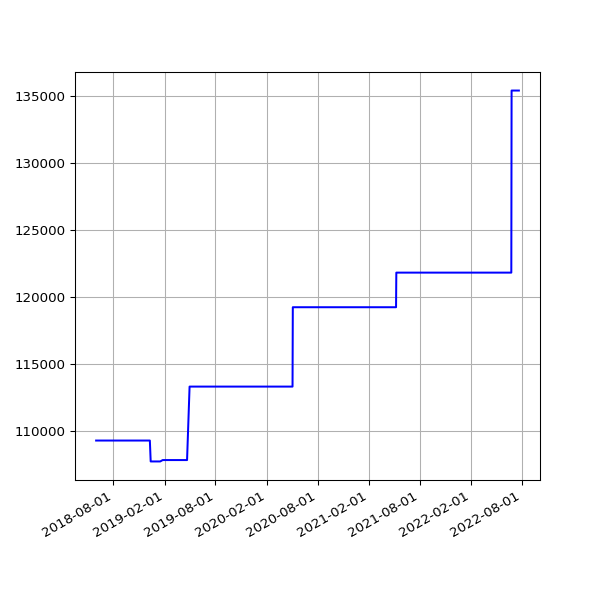

Source data for this figure (header and first rows):
date, value
2018-06-01 05:44:15 +0100, 109273
2018-06-04 05:24:39 +0100, 109273
2018-06-07 06:06:31 +0100, 109273
2018-06-25 05:53:05 +0100, 109273
2018-07-10 06:31:48 +0100, 109273
2018-07-16 06:27:33 +0100, 109273
2018-07-22 06:28:04 +0100, 109273
2018-07-25 06:33:35 +0100, 109273
2018-07-28 06:42:39 +0100, 109273
2018-08-01 06:05:11 +0100, 109273
2018-08-04 05:47:50 +0100, 109273
2018-08-07 06:16:22 +0100, 109273
2018-08-10 06:44:44 +0100, 109273
2018-08-13 06:18:24 +0100, 109273
2018-08-16 06:36:33 +0100, 109273
2018-08-19 06:01:25 +0100, 109273
2018-08-22 06:51:37 +0100, 109273
2018-08-25 06:24:08 +0100, 109273
2018-08-28 06:26:32 +0100, 109273
2018-09-01 05:58:49 +0100, 109273
2018-09-04 05:55:32 +0100, 109273
2018-09-07 05:52:57 +0100, 109273
2018-09-10 06:01:53 +0100, 109273
2018-09-13 05:45:39 +0100, 109273
2018-09-16 05:46:46 +0100, 109273
2018-09-19 06:33:00 +0100, 109273
2018-09-22 05:54:16 +0100, 109273
2018-09-25 05:59:08 +0100, 109273
2018-10-04 06:11:36 +0100, 109273
2018-10-07 06:27:15 +0100, 109273
2018-10-10 06:46:32 +0100, 109273
2018-10-13 05:53:53 +0100, 109273
2018-10-16 06:26:10 +0100, 109273
2018-10-19 07:06:25 +0100, 109273
2018-10-22 07:10:20 +0100, 109273
2018-10-25 06:00:59 +0100, 109273
2018-10-28 05:13:53 +0000, 109273
2018-11-01 06:49:27 +0000, 109273
2018-11-04 06:12:54 +0000, 109273
2018-11-07 06:03:06 +0000, 109273
2018-11-10 06:10:02 +0000, 109273
2018-11-13 06:13:10 +0000, 109273
2018-11-16 06:06:18 +0000, 109273
2018-11-19 06:13:27 +0000, 109273
2018-11-22 06:43:41 +0000, 109273
2018-11-25 06:14:56 +0000, 109273
2018-12-01 06:23:51 +0000, 109273
2018-12-04 07:04:53 +0000, 109273
2018-12-07 06:14:22 +0000, 109273
2018-12-10 06:27:57 +0000, 109273
2018-12-13 06:31:09 +0000, 107712
2018-12-16 06:21:57 +0000, 107712
2018-12-19 06:31:52 +0000, 107712
2018-12-22 06:31:39 +0000, 107712
2018-12-25 06:50:52 +0000, 107712
2018-12-28 07:09:18 +0000, 107712
2019-01-01 06:51:12 +0000, 107712
2019-01-04 07:45:52 +0000, 107712
2019-01-07 06:36:52 +0000, 107712
2019-01-10 07:00:20 +0000, 107712
... 1,103 more rows
